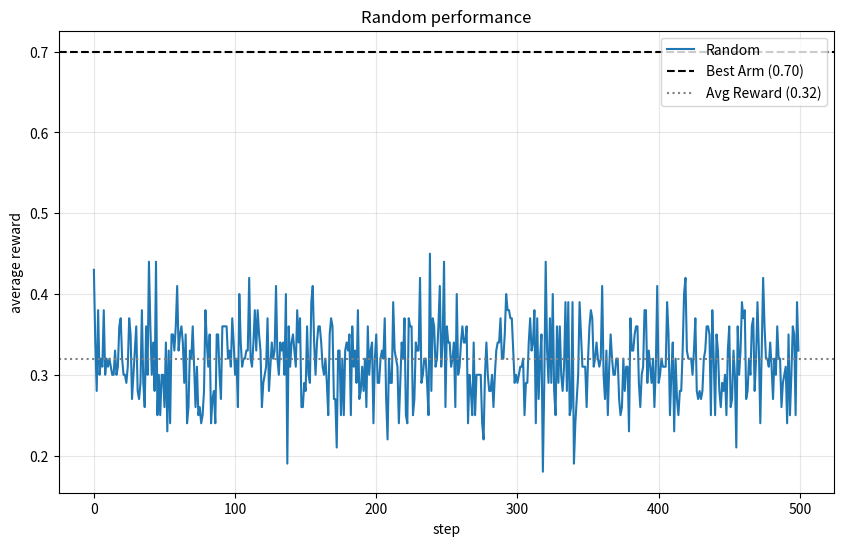
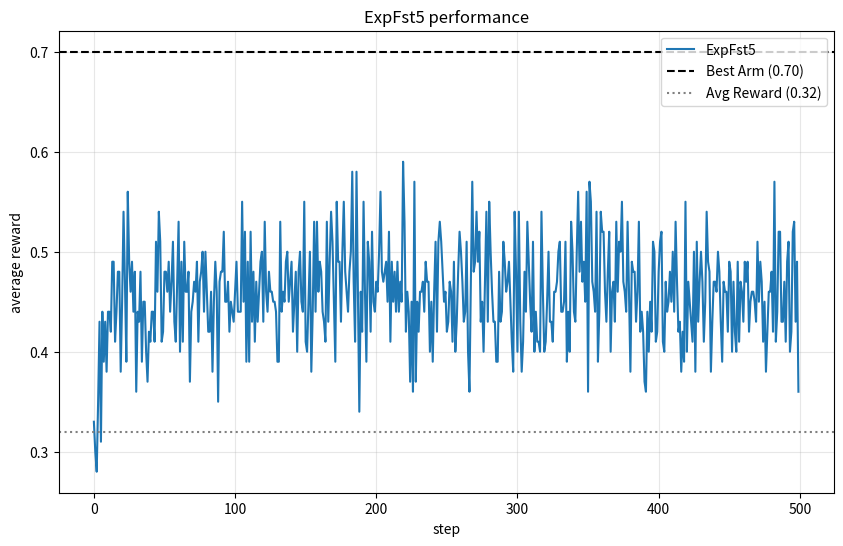
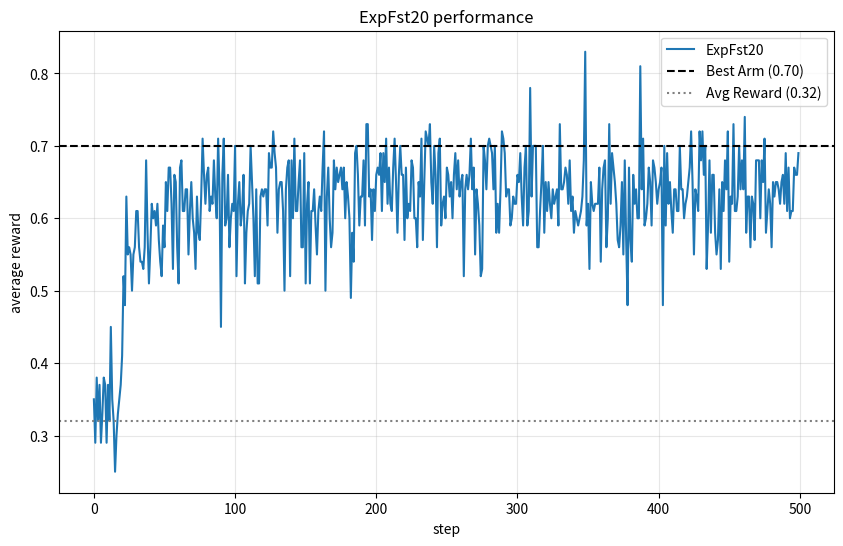
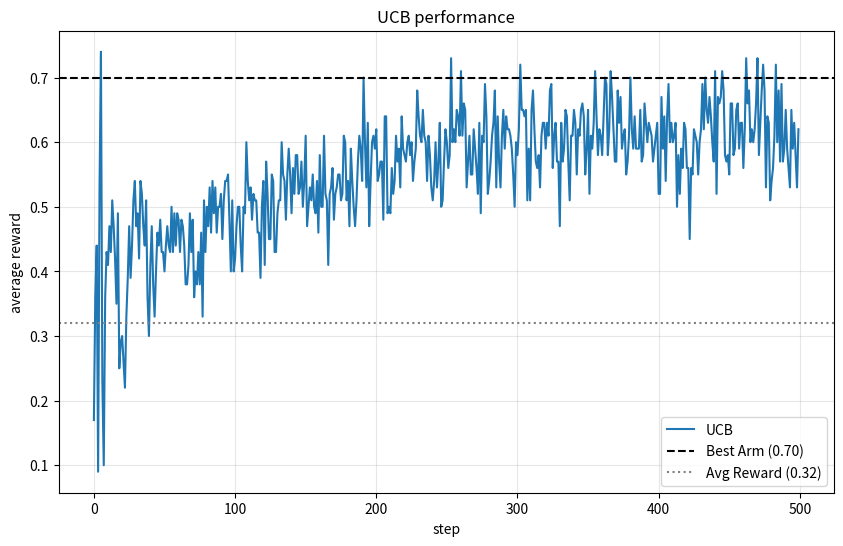
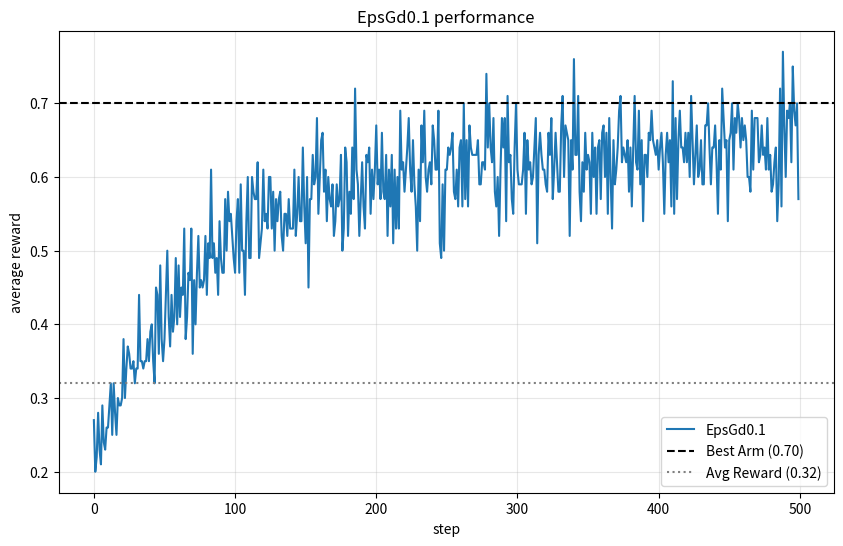
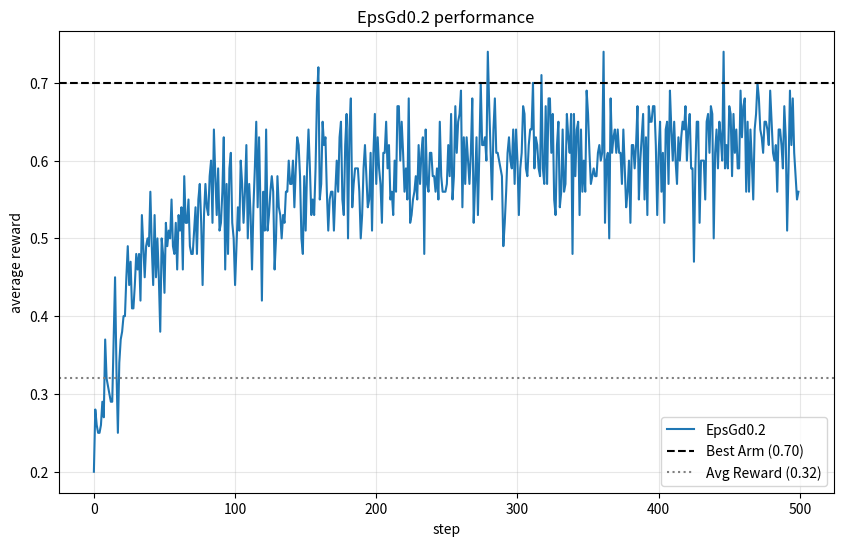
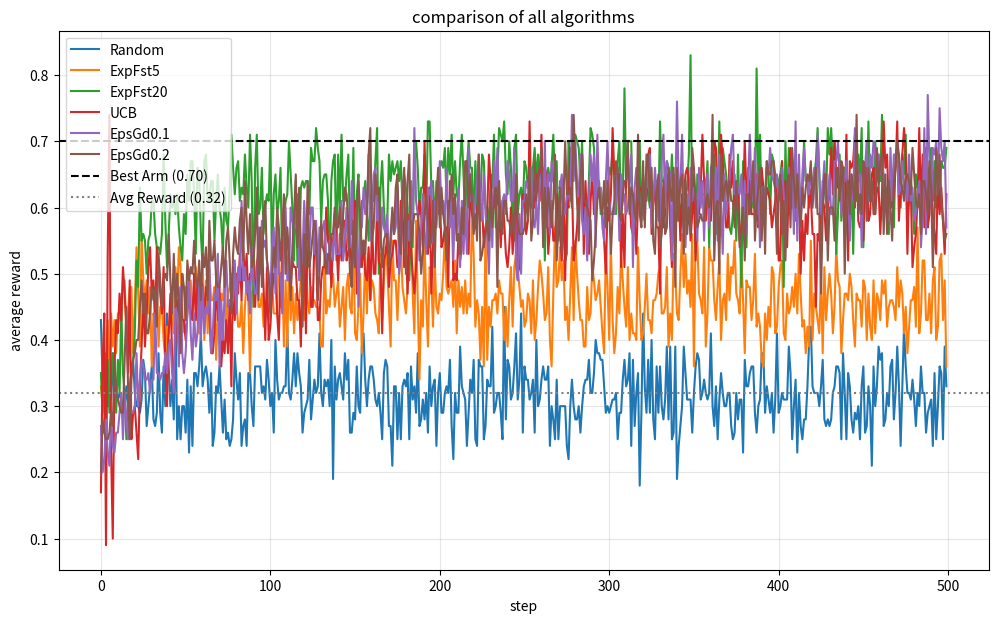
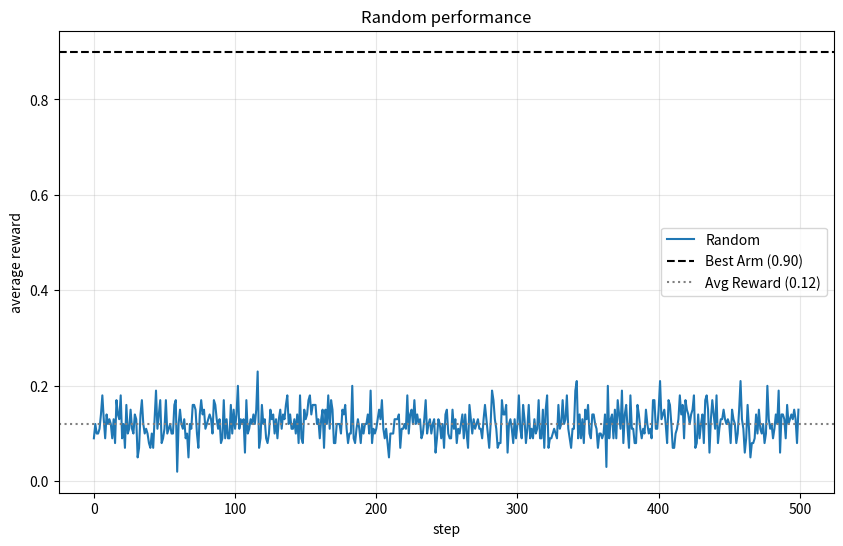
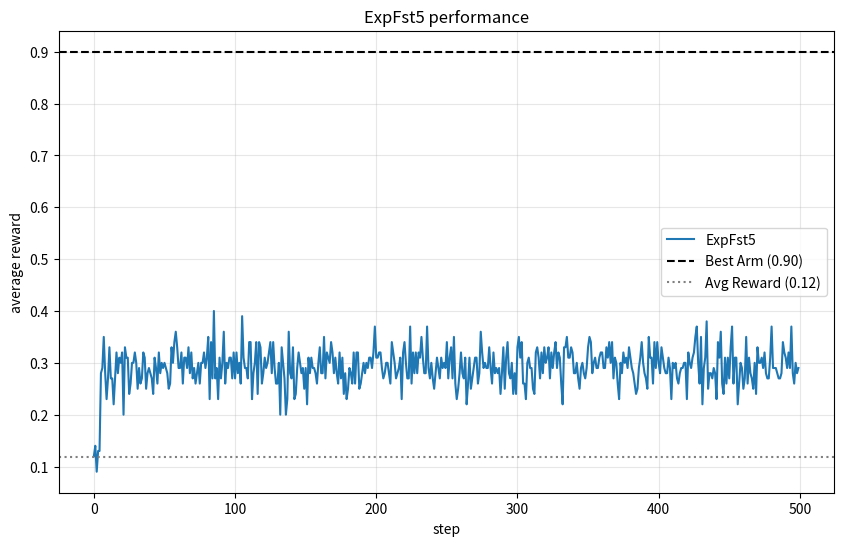
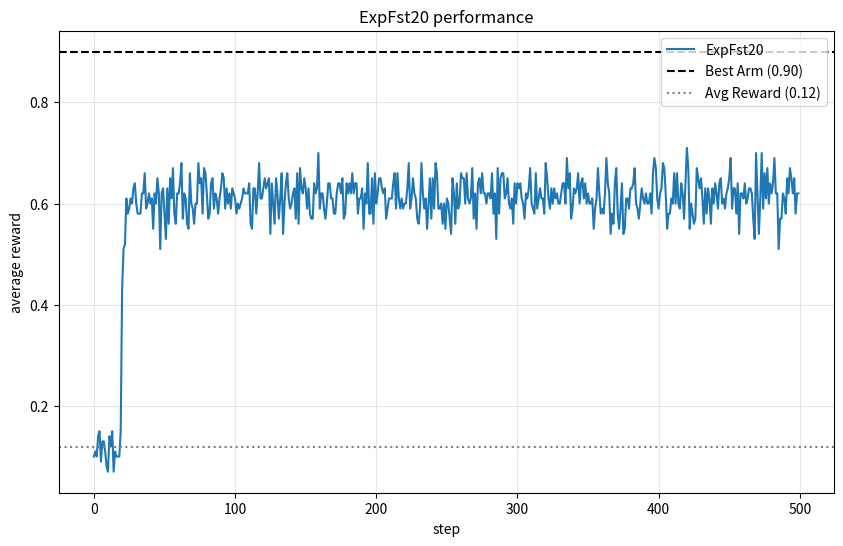
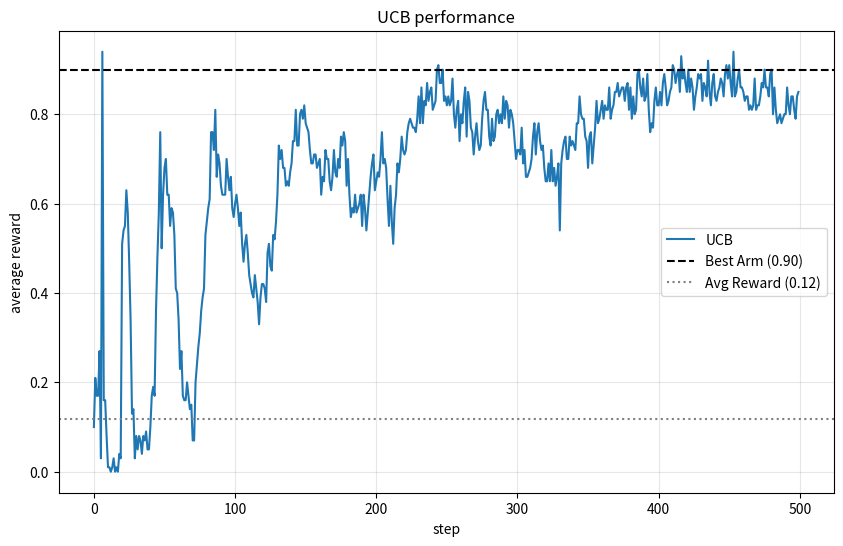
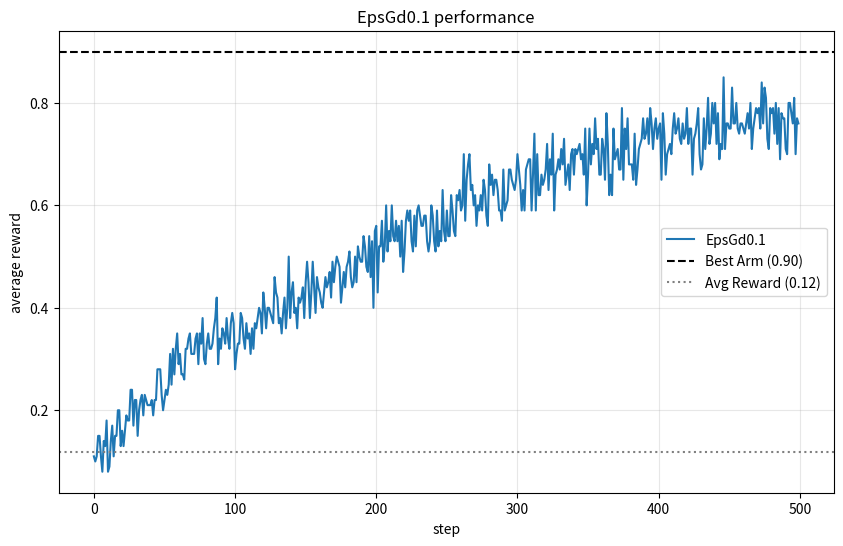
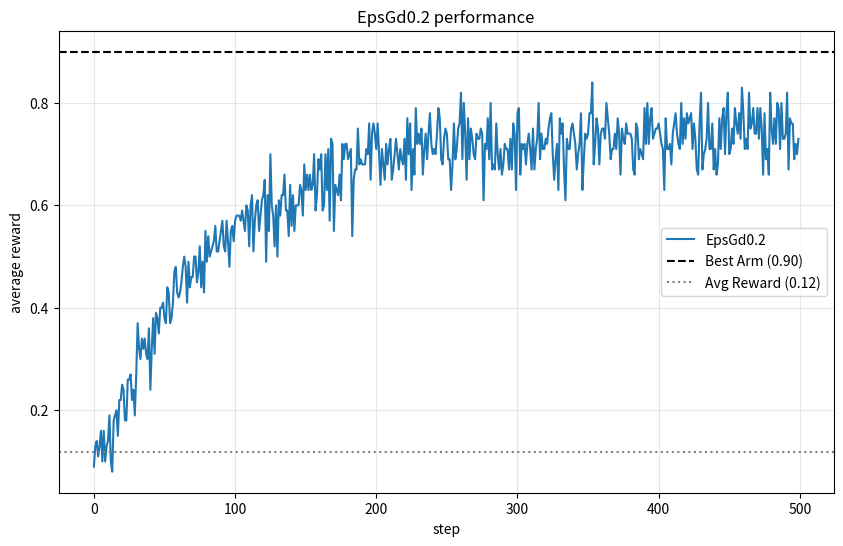
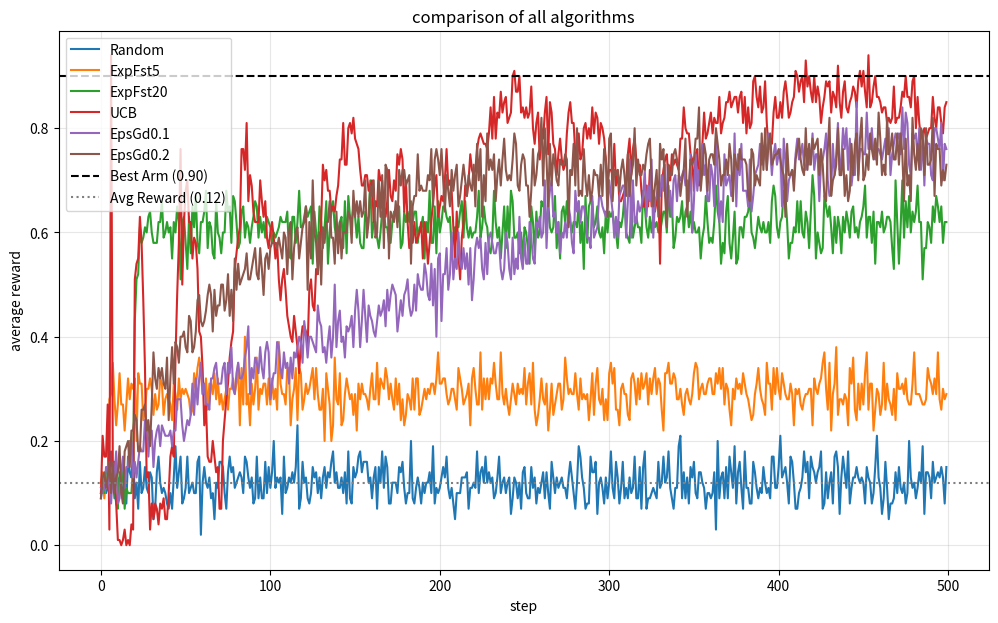

Write the Python code that produced these figures, in order.
import numpy as np
import matplotlib.pyplot as plt
from dataclasses import dataclass
import random
from tqdm import tqdm

class BanditEnv:
    
    def __init__(self, p_arr):
        self.p_arr = np.array(p_arr)
        self.action_space = len(p_arr)
        self.observation_space = 1  # single state
        self.reset()
        
    def reset(self):
        """Reset environment state"""
        self.t = 0
        return 0  # return observation (0 for bandits)
    
    def step(self, action):
        assert 0 <= action < self.action_space, f"Invalid action: {action}"
        
        reward = 1 if np.random.random() < self.p_arr[action] else 0
        
        self.t += 1
        
        next_state = 0
        
        info = {"optimal_action": np.argmax(self.p_arr)}
        
        done = False
        
        return next_state, reward, done, info

class AgentAdapter:
    def __init__(self, agent):
        self.agent = agent
        
    def run(self, env, n_episodes=1, steps_per_episode=500):
        all_rewards = []
        all_actions = []
        
        for _ in range(n_episodes):
            self.agent.reset()
            rewards = []
            actions = []
            env.reset()
            
            for _ in range(steps_per_episode):
                action = self.agent.get_action()
                _, reward, _, _ = env.step(action)
                self.agent.update_Q(action, reward)
                
                rewards.append(reward)
                actions.append(action)
                
            all_rewards.append(rewards)
            all_actions.append(actions)
            
        return np.array(all_rewards), np.array(all_actions)

@dataclass
class RndAg:
    n_act: int
    
    def __post_init__(self):
        self.reset()
        
    def reset(self):
        self.t = 0
        self.act_counts = np.zeros(self.n_act, dtype=int)
        self.Q = np.zeros(self.n_act, dtype=float)
        
    def update_Q(self, act, rew):
        pass  
        
    def get_action(self):
        self.t += 1
        return np.random.randint(0, self.n_act)

@dataclass
class ExpFstAg:
    n_act: int
    max_ex: int
    
    def __post_init__(self):
        self.reset()
        
    def reset(self):
        self.t = 0
        self.act_counts = np.zeros(self.n_act, dtype=int)
        self.Q = np.zeros(self.n_act, dtype=float)
        
    def update_Q(self, act, rew):
        self.act_counts[act] += 1
        self.Q[act] += (rew - self.Q[act]) / self.act_counts[act]
        
    def get_action(self):
        self.t += 1
        return np.random.randint(0, self.n_act) if self.t <= self.max_ex else np.argmax(self.Q)

@dataclass
class UCB_Ag:
    n_act: int
    
    def __post_init__(self):
        self.reset()
        
    def reset(self):
        self.t = 0
        self.act_counts = np.zeros(self.n_act, dtype=int)
        self.Q = np.zeros(self.n_act, dtype=float)
        
    def update_Q(self, act, rew):
        self.act_counts[act] += 1
        self.Q[act] += (rew - self.Q[act]) / self.act_counts[act]
        
    def get_action(self):
        self.t += 1
        
        if np.any(self.act_counts == 0):
            return np.where(self.act_counts == 0)[0][0]
        
        bonus = np.sqrt(np.log(self.t) / self.act_counts)
        Q_explore = self.Q + bonus
        return np.random.choice(np.flatnonzero(Q_explore == Q_explore.max()))

@dataclass
class EpsGdAg:
    n_act: int
    eps: float = 0.1
    
    def __post_init__(self):
        self.reset()
        
    def reset(self):
        self.t = 0
        self.act_counts = np.zeros(self.n_act, dtype=int)
        self.Q = np.zeros(self.n_act, dtype=float)
        
    def update_Q(self, act, rew):
        self.act_counts[act] += 1
        self.Q[act] += (rew - self.Q[act]) / self.act_counts[act]
        
    def get_action(self):
        self.t += 1
        return np.random.randint(0, self.n_act) if random.random() < self.eps else np.argmax(self.Q)

def run_and_plot_individual(agent_name, agent, p_arr, n_episodes=100, steps_per_episode=500):
    env = BanditEnv(p_arr)
    adapter = AgentAdapter(agent)
    
    print(f"running {agent_name}...")
    rewards, actions = adapter.run(env, n_episodes, steps_per_episode)
    
    # individual performance
    plt.figure(figsize=(10, 6))
    mean_rewards = rewards.mean(axis=0)
    plt.plot(mean_rewards, label=agent_name)
    
    best_arm_reward = max(p_arr)
    avg_arm_reward = np.mean(p_arr)
    plt.axhline(y=best_arm_reward, linestyle='--', color='black', label=f'Best Arm ({best_arm_reward:.2f})')
    plt.axhline(y=avg_arm_reward, linestyle=':', color='gray', label=f'Avg Reward ({avg_arm_reward:.2f})')
    
    plt.title(f"{agent_name} performance")
    plt.xlabel("step")
    plt.ylabel("average reward")
    plt.legend()
    plt.grid(True, alpha=0.3)
    plt.show()
    
    return rewards

def run_all_algorithms(p_arr, n_episodes=100, steps_per_episode=500):
    n_actions = len(p_arr)
    results = {}
    
    agents = {
        "Random": RndAg(n_act=n_actions),
        "ExpFst5": ExpFstAg(n_act=n_actions, max_ex=5),
        "ExpFst20": ExpFstAg(n_act=n_actions, max_ex=20),
        "UCB": UCB_Ag(n_act=n_actions),
        "EpsGd0.1": EpsGdAg(n_act=n_actions, eps=0.1),
        "EpsGd0.2": EpsGdAg(n_act=n_actions, eps=0.2)
    }
    
    for name, agent in agents.items():
        results[name] = run_and_plot_individual(name, agent, p_arr, n_episodes, steps_per_episode)
    
    plt.figure(figsize=(12, 7))
    
    for name, rewards in results.items():
        mean_rewards = rewards.mean(axis=0)
        plt.plot(mean_rewards, label=name)
    
    best_arm_reward = max(p_arr)
    avg_arm_reward = np.mean(p_arr)
    plt.axhline(y=best_arm_reward, linestyle='--', color='black', label=f'Best Arm ({best_arm_reward:.2f})')
    plt.axhline(y=avg_arm_reward, linestyle=':', color='gray', label=f'Avg Reward ({avg_arm_reward:.2f})')
    
    plt.title("comparison of all algorithms")
    plt.xlabel("step")
    plt.ylabel("average reward")
    plt.legend()
    plt.grid(True, alpha=0.3)
    plt.show()
    
    print("\nfinal average rewards:")
    for name, rewards in results.items():
        final_reward = rewards.mean(axis=0)[-1]
        print(f"{name}: {final_reward:.4f}")

if __name__ == "__main__":
    p_arr = [0.2, 0.3, 0.4, 0.1, 0.5, 0.7, 0.2, 0.1, 0.3, 0.4]
    print("running algorithms on standard probability distribution")
    run_all_algorithms(p_arr, n_episodes=100, steps_per_episode=500)
    
    skewed_p = [0.1, 0.2, 0.15, 0.21, 0.3, 0.05, 0.9, 0.13, 0.17, 0.07,
                0.01, 0.01, 0.01, 0.01, 0.01, 0.01, 0.01, 0.01, 0.01, 0.01]
    print("\nrunning algorithms on skewed probability distribution")
    run_all_algorithms(skewed_p, n_episodes=100, steps_per_episode=500)
